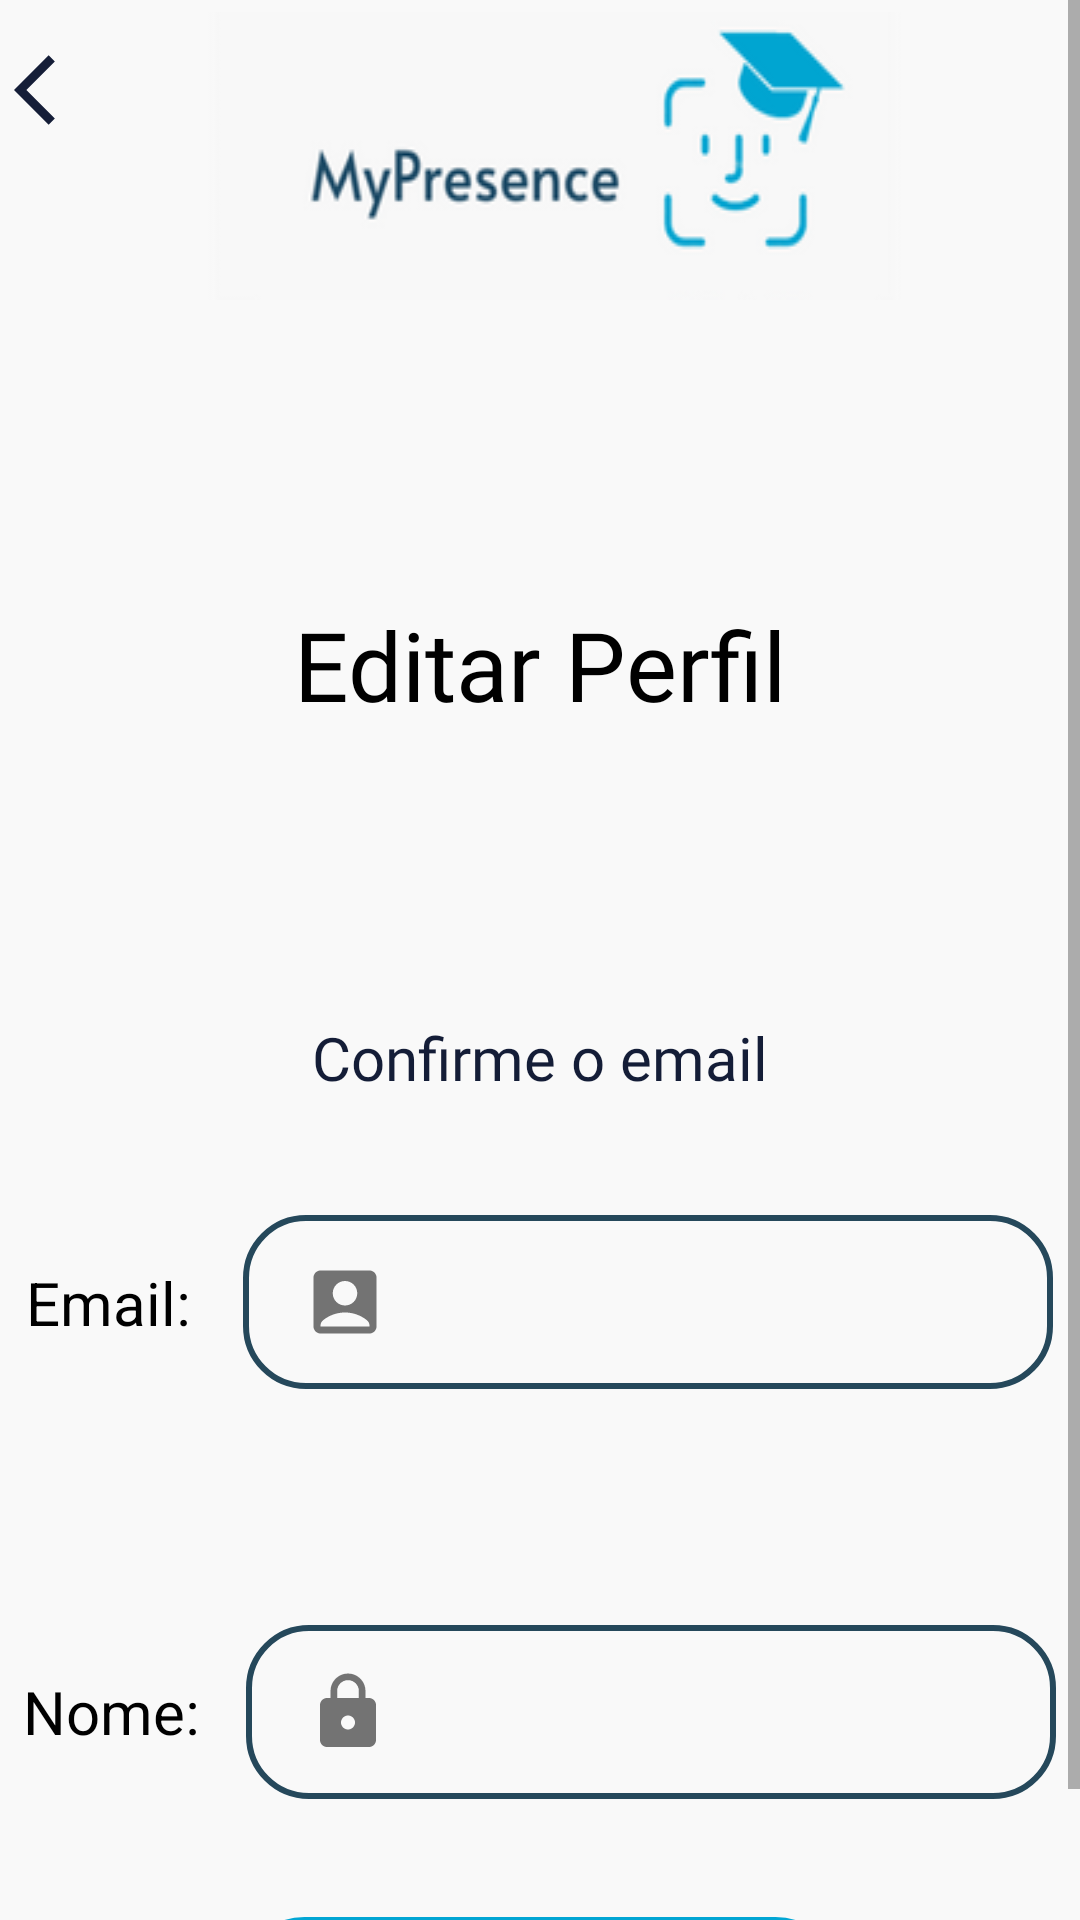

Write the Android layout XML for this screen, with the resource values it uses.
<!-- AndroidManifest.xml: application theme Theme.AppCompat.DayNight.NoActionBar -->
<!-- res/layout/activity_tela_edit_adm.xml -->
<?xml version="1.0" encoding="utf-8"?>
<ScrollView
    xmlns:android="http://schemas.android.com/apk/res/android"
    xmlns:app="http://schemas.android.com/apk/res-auto"
    xmlns:tools="http://schemas.android.com/tools"
    android:layout_width="match_parent"
    android:layout_height="match_parent"
    android:fillViewport="true">
    <androidx.constraintlayout.widget.ConstraintLayout
        android:layout_width="match_parent"
        android:layout_height="match_parent"
        tools:context=".view.TelaEditAdm"
        android:background="@color/cinza_claro">

        <ImageView
            android:id="@+id/imageView25"
            android:layout_width="300dp"
            android:layout_height="wrap_content"
            android:layout_marginTop="4dp"
            android:scaleType="fitXY"
            app:layout_constraintEnd_toEndOf="parent"
            app:layout_constraintHorizontal_bias="0.612"
            app:layout_constraintStart_toStartOf="parent"
            app:layout_constraintTop_toTopOf="parent"
            app:srcCompat="@drawable/headerwhite" />

        <TextView
            android:id="@+id/textView18"
            android:layout_width="wrap_content"
            android:layout_height="wrap_content"
            android:layout_marginTop="100dp"
            android:fontFamily="@font/montserrat_alternates"
            android:text="Editar Perfil"
            android:textColor="@color/black"
            android:textSize="32dp"
            app:layout_constraintEnd_toEndOf="parent"
            app:layout_constraintStart_toStartOf="parent"
            app:layout_constraintTop_toBottomOf="@+id/imageView25" />

        <LinearLayout
            android:id="@+id/linearLayout3"
            android:layout_width="match_parent"
            android:layout_height="300dp"
            android:layout_marginTop="96dp"
            android:orientation="vertical"
            app:layout_constraintEnd_toEndOf="parent"
            app:layout_constraintHorizontal_bias="0.0"
            app:layout_constraintStart_toStartOf="parent"
            app:layout_constraintTop_toBottomOf="@+id/textView18">

            <TextView
                android:layout_width="match_parent"
                android:layout_height="wrap_content"
                android:textAlignment="center"
                android:text="Confirme o email"
                android:textColor="@color/azulescuro"
                android:fontFamily="@font/alata"
                android:textSize="20dp"
                />

            <LinearLayout
                android:layout_width="match_parent"
                android:orientation="horizontal"
                android:gravity="center"
                android:layout_weight="1"
                android:layout_height="wrap_content">
                <TextView
                    android:id="@+id/textView19"
                    android:layout_width="wrap_content"
                    android:layout_height="wrap_content"
                    android:text="Email:"
                    android:textAlignment="center"
                    android:layout_weight="1"
                    android:textColor="@color/black"
                    android:textSize="20dp" />
                <LinearLayout
                    android:layout_weight="1"
                    android:gravity="center"
                    android:layout_width="wrap_content"
                    android:layout_height="wrap_content">
                    <EditText
                        android:id="@+id/textemail"
                        android:layout_width="270dp"
                        android:layout_height="wrap_content"
                        android:background="@drawable/edittextstyle"
                        android:drawableLeft="@drawable/imguser"
                        android:ems="10"
                        android:inputType="textEmailAddress"
                        android:text=""
                        android:textAlignment="center"
                        android:textColor="@color/azulcobalto"
                        android:textColorHint="@color/cinza" />

                </LinearLayout>
            </LinearLayout>

            <LinearLayout
                android:layout_width="match_parent"
                android:orientation="horizontal"
                android:gravity="center"
                android:layout_weight="1"
                android:layout_height="wrap_content">
                <TextView
                    android:id="@+id/txtNome"
                    android:layout_width="wrap_content"
                    android:layout_height="wrap_content"
                    android:text="Nome:"
                    android:textAlignment="center"
                    android:layout_weight="1"
                    android:textColor="@color/black"
                    android:textSize="20dp" />
                <LinearLayout
                    android:layout_weight="1"
                    android:gravity="center"
                    android:layout_width="wrap_content"
                    android:layout_height="wrap_content">
                    <EditText
                        android:id="@+id/textNome"
                        android:layout_width="270dp"
                        android:layout_height="wrap_content"
                        android:background="@drawable/edittextstyle"
                        android:drawableLeft="@drawable/imglock"
                        android:ems="10"
                        android:inputType="text"
                        android:textAlignment="center"
                        android:textColor="@color/azulcobalto"
                        android:textColorHint="@color/cinza" />
                </LinearLayout>
            </LinearLayout>
        </LinearLayout>

        <Button
            android:id="@+id/btAlterar"
            android:layout_width="200dp"
            android:layout_height="wrap_content"
            android:background="@drawable/buttonstyle"
            android:backgroundTint="@color/azulpadrao"
            android:text="Alterar"
            android:textColor="@color/cinza_claro"
            app:layout_constraintBottom_toBottomOf="parent"
            app:layout_constraintEnd_toEndOf="parent"
            app:layout_constraintStart_toStartOf="parent"
            app:layout_constraintTop_toBottomOf="@+id/linearLayout3" />

        <ImageButton
            android:id="@+id/btBack"
            android:layout_width="wrap_content"
            android:layout_height="wrap_content"
            android:layout_marginTop="16dp"
            android:background="@color/cinza_claro"
            app:layout_constraintEnd_toStartOf="@+id/imageView25"
            app:layout_constraintHorizontal_bias="0.551"
            app:layout_constraintStart_toStartOf="parent"
            app:layout_constraintTop_toTopOf="parent"
            app:srcCompat="@drawable/imgback" />

    </androidx.constraintlayout.widget.ConstraintLayout>
</ScrollView>
<!-- resources referenced by this layout -->
<resources>
  <color name="azulcobalto">#060443</color>
  <color name="azulescuro">#141d37</color>
  <color name="azulpadrao">#02a6d4</color>
  <color name="black">#FF000000</color>
  <color name="cinza">#737373</color>
  <color name="cinza_claro">#f9f9f9</color>
  <!-- drawable buttonstyle (drawable) -->
  <?xml version="1.0" encoding="utf-8"?>
  <shape xmlns:android="http://schemas.android.com/apk/res/android"
      android:shape="rectangle">
  
  
      <stroke
          android:width="3dp"
          android:color="@color/white"
          ></stroke>
      <corners android:radius="20dp" />
  </shape>
  <!-- drawable edittextstyle (drawable) -->
  <?xml version="1.0" encoding="utf-8"?>
  <shape xmlns:android="http://schemas.android.com/apk/res/android"
      android:shape="rectangle">
  
  
      <stroke
          android:width="2dp"
          android:color="@color/azuledittxt"
          ></stroke>
      <corners android:radius="20dp" />
      <padding android:left="20dp"
          android:bottom="15dp"
          android:top="15dp"
               android:right="20dp"
          ></padding>
  </shape>
  <!-- drawable headerwhite: png bitmap (drawable, 17222 bytes) -->
  <!-- drawable imgback (drawable) -->
  <vector android:autoMirrored="true" android:height="28dp"
      android:tint="#151E38" android:viewportHeight="24"
      android:viewportWidth="24" android:width="28dp" xmlns:android="http://schemas.android.com/apk/res/android">
      <path android:fillColor="@android:color/white" android:pathData="M11.67,3.87L9.9,2.1 0,12l9.9,9.9 1.77,-1.77L3.54,12z"/>
  </vector>
  <!-- drawable imglock (drawable) -->
  <vector android:height="28dp" android:tint="#737373"
      android:viewportHeight="24" android:viewportWidth="24"
      android:width="28dp" xmlns:android="http://schemas.android.com/apk/res/android">
      <path android:fillColor="@android:color/white" android:pathData="M18,8h-1L17,6c0,-2.76 -2.24,-5 -5,-5S7,3.24 7,6v2L6,8c-1.1,0 -2,0.9 -2,2v10c0,1.1 0.9,2 2,2h12c1.1,0 2,-0.9 2,-2L20,10c0,-1.1 -0.9,-2 -2,-2zM12,17c-1.1,0 -2,-0.9 -2,-2s0.9,-2 2,-2 2,0.9 2,2 -0.9,2 -2,2zM15.1,8L8.9,8L8.9,6c0,-1.71 1.39,-3.1 3.1,-3.1 1.71,0 3.1,1.39 3.1,3.1v2z"/>
  </vector>
  <!-- drawable imguser (drawable) -->
  <vector android:height="28dp" android:tint="#737373"
      android:viewportHeight="24" android:viewportWidth="24"
      android:width="28dp" xmlns:android="http://schemas.android.com/apk/res/android">
      <path android:fillColor="@android:color/white" android:pathData="M19,3H5C3.9,3 3,3.9 3,5v14c0,1.1 0.9,2 2,2h14c1.1,0 2,-0.9 2,-2V5C21,3.9 20.1,3 19,3zM12,6c1.93,0 3.5,1.57 3.5,3.5c0,1.93 -1.57,3.5 -3.5,3.5s-3.5,-1.57 -3.5,-3.5C8.5,7.57 10.07,6 12,6zM19,19H5v-0.23c0,-0.62 0.28,-1.2 0.76,-1.58C7.47,15.82 9.64,15 12,15s4.53,0.82 6.24,2.19c0.48,0.38 0.76,0.97 0.76,1.58V19z"/>
  </vector>
  <color name="white">#FFFFFFFF</color>
  <color name="azuledittxt">#25485b</color>
</resources>
